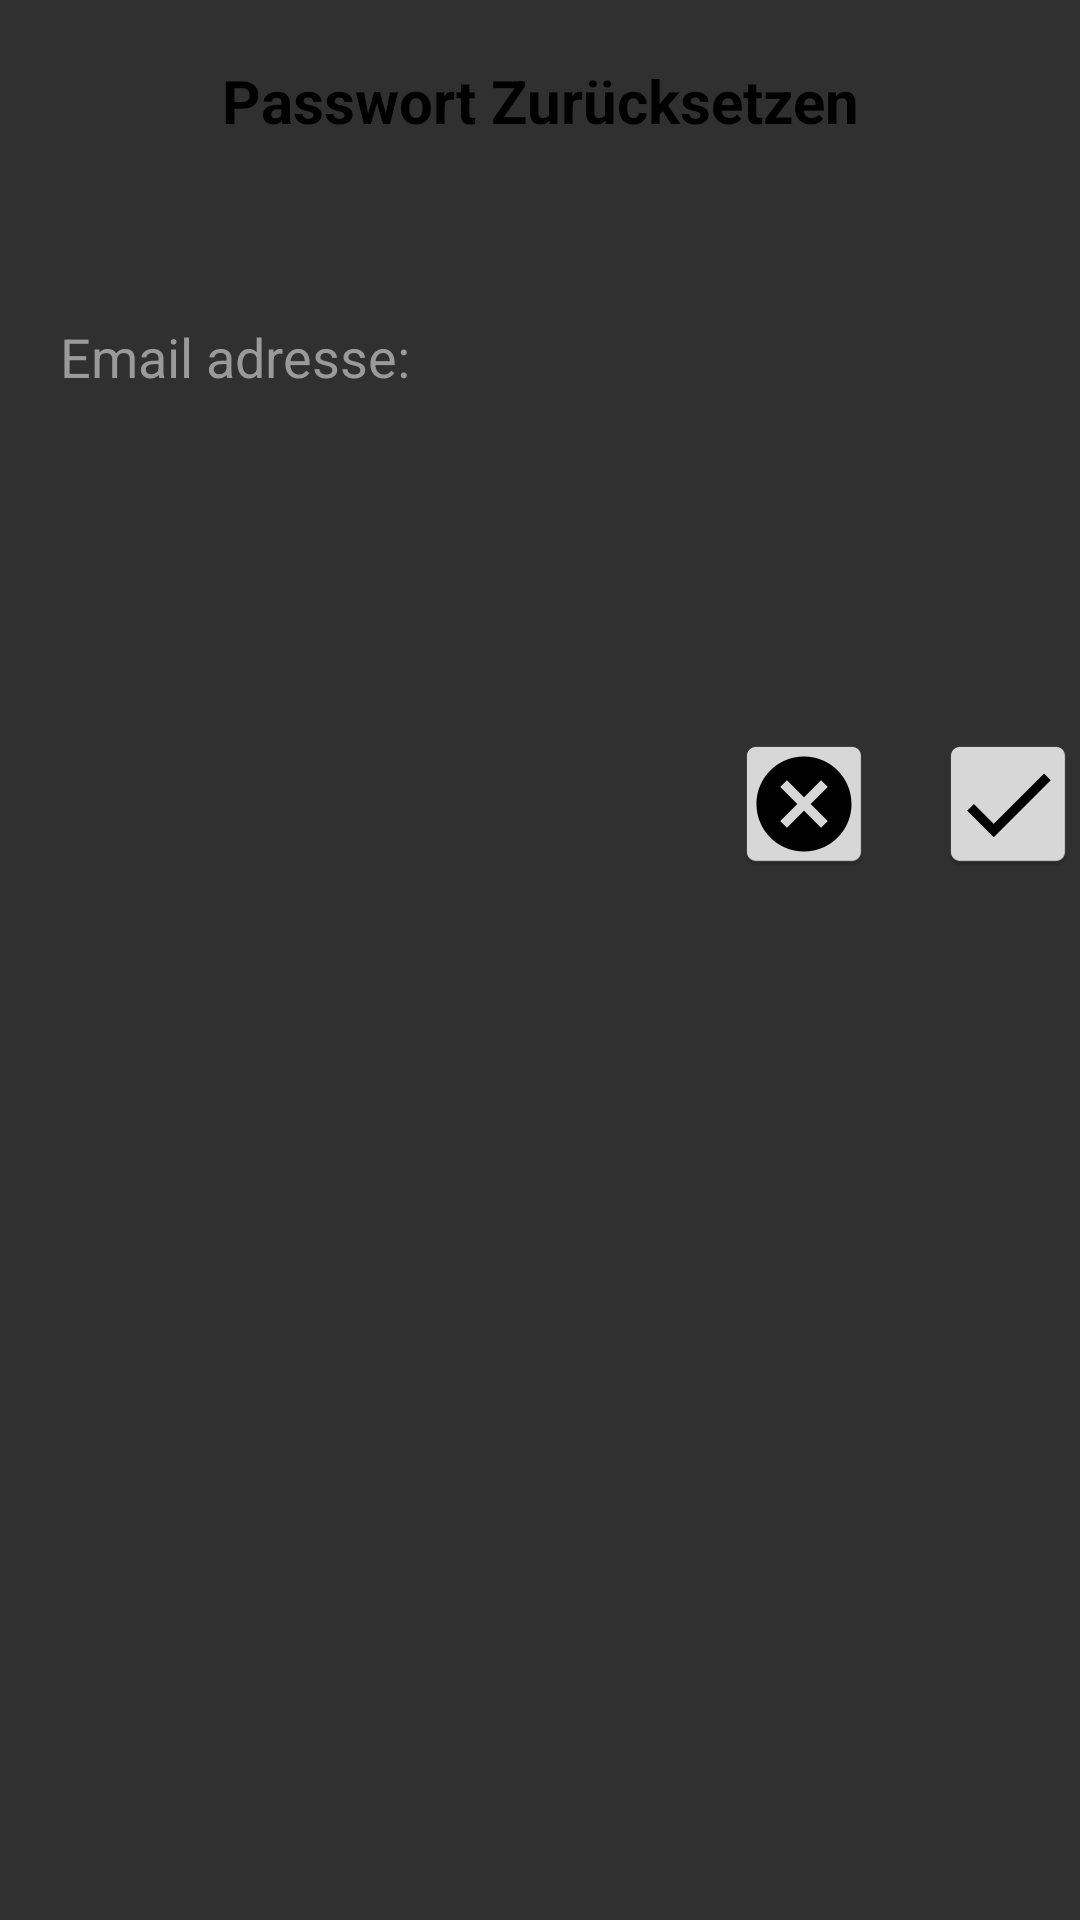

The Android layout XML behind this screen, and the referenced resources:
<!-- AndroidManifest.xml: application theme Theme.AppCompat.NoActionBar -->
<!-- res/layout/forgot_password_popup.xml -->
<?xml version="1.0" encoding="utf-8"?>
<LinearLayout xmlns:android="http://schemas.android.com/apk/res/android"
    android:layout_width="370dp"
    android:layout_height="300dp"
    android:background="@drawable/background_for_popup_window"
    android:orientation="vertical"
    android:layout_gravity="center">


    <TextView
        android:layout_marginTop="20dp"
        android:gravity="center"
        android:textStyle="bold"
        android:textSize="20sp"
        android:layout_width="match_parent"
        android:layout_height="wrap_content"
        android:text="Passwort Zurücksetzen"
        android:textColor="#000"/>


    <EditText
        android:id="@+id/popup_ed_email"
        android:layout_width="match_parent"
        android:layout_height="104dp"
        android:layout_gravity="center"
        android:layout_marginStart="20dp"
        android:layout_marginTop="20dp"
        android:layout_marginEnd="20dp"
        android:background="@null"
        android:ems="10"
        android:hint="Email adresse:"
        android:inputType="textEmailAddress"
        android:minHeight="48dp"
        android:textColor="#000"
        android:textColorHint="#9A9A9A" />

    <LinearLayout

        android:layout_width="match_parent"
        android:layout_height="121dp"
        android:layout_marginBottom="5dp"
        android:gravity="bottom|end">

        <ImageView
            android:id="@+id/popup_cancel"
            android:layout_width="wrap_content"
            android:layout_height="wrap_content"
            android:layout_marginEnd="20dp"
            android:src="@mipmap/icon_cancel" />

        <ImageView
            android:id="@+id/popup_send"
            android:layout_width="wrap_content"
            android:layout_height="wrap_content"
            android:src="@mipmap/icon_check" />


    </LinearLayout>


</LinearLayout>
<!-- resources referenced by this layout -->
<resources>
  <!-- mipmap icon_cancel: png bitmap (mipmap-hdpi, 1701 bytes) -->
  <!-- mipmap icon_check: png bitmap (mipmap-hdpi, 1386 bytes) -->
</resources>
